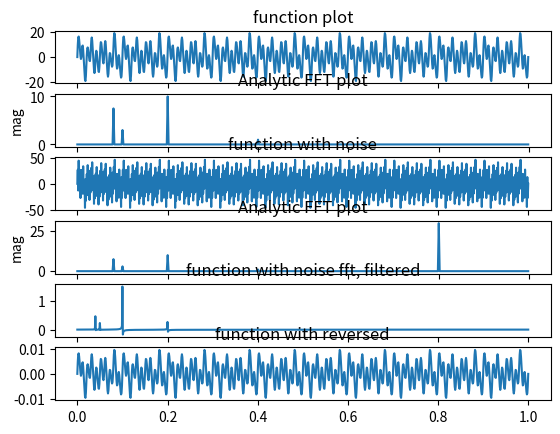

The matplotlib source for this figure:
import matplotlib.pyplot as plt
import numpy as np
import warnings
import scipy.fftpack

def fftPlot(sig, dt=None, plot=True):
    # Here it's assumes analytic signal (real signal...) - so only half of the axis is required

    if dt is None:
        dt = 1
        t = np.arange(0, sig.shape[-1])
        xLabel = 'samples'
    else:
        t = np.arange(0, sig.shape[-1]) * dt
        xLabel = 'freq [Hz]'

    if sig.shape[0] % 2 != 0:
        warnings.warn("signal preferred to be even in size, autoFixing it...")
        t = t[0:-1]
        sig = sig[0:-1]

    sigFFT = np.fft.fft(sig) / t.shape[0]  # Divided by size t for coherent magnitude

    freq = np.fft.fftfreq(t.shape[0], d=dt)

    # Plot analytic signal - right half of frequence axis needed only...
    firstNegInd = np.argmax(freq < 0)
    freqAxisPos = freq[0:firstNegInd]
    sigFFTPos = 2 * sigFFT[0:firstNegInd]  # *2 because of magnitude of analytic signal

    if plot:
        plt.plot(freqAxisPos, np.abs(sigFFTPos))
        plt.xlabel(xLabel)
        plt.ylabel('mag')
        plt.title('Analytic FFT plot')

    return sigFFTPos, freqAxisPos

if __name__ == "__main__":
    samples = 1000
    dt = 1 / samples 

    # Build a signal within Nyquist - the result will be the positive FFT with actual magnitude
    f0 = 200  # [Hz]
    t = np.arange(0, 1 + dt, dt)
    sig = 1 * np.sin(2 * np.pi * f0 * t) + \
        10 * np.sin(2 * np.pi * f0 / 2 * t) + \
        3 * np.sin(2 * np.pi * f0 / 4 * t) +\
        7.5 * np.sin(2 * np.pi * f0 / 5 * t)
    plots = 6
    plt.subplot(plots, 1, 1) 
    plt.title("function plot")
    plt.plot(t, sig) 

    plt.subplot(plots, 1, 2) 
    plt.title("function fft plot")
    fftPlot(sig, dt)

    plt.subplot(plots, 1, 3) 
    noise =  sig + 30 * np.sin(2 * np.pi * f0 * 32 * t)
    plt.title("function with noise")
    plt.plot(t, noise) 

    plt.subplot(plots, 1, 4) 
    plt.title("fft, function with noise")
    fftPlot(noise, dt)

    plt.subplot(plots, 1, 5) 
    plt.title("function with noise fft, filtered")
    sigFFTFiltered = np.fft.fft(sig) / t.shape[0] * ( 1 - np.heaviside(t - 0.5, 1))
    plt.plot(t, sigFFTFiltered)

    plt.subplot(plots, 1, 6) 
    plt.title("function with reversed")
    plt.plot(t,np.fft.ifft(sigFFTFiltered))

    plt.show()
